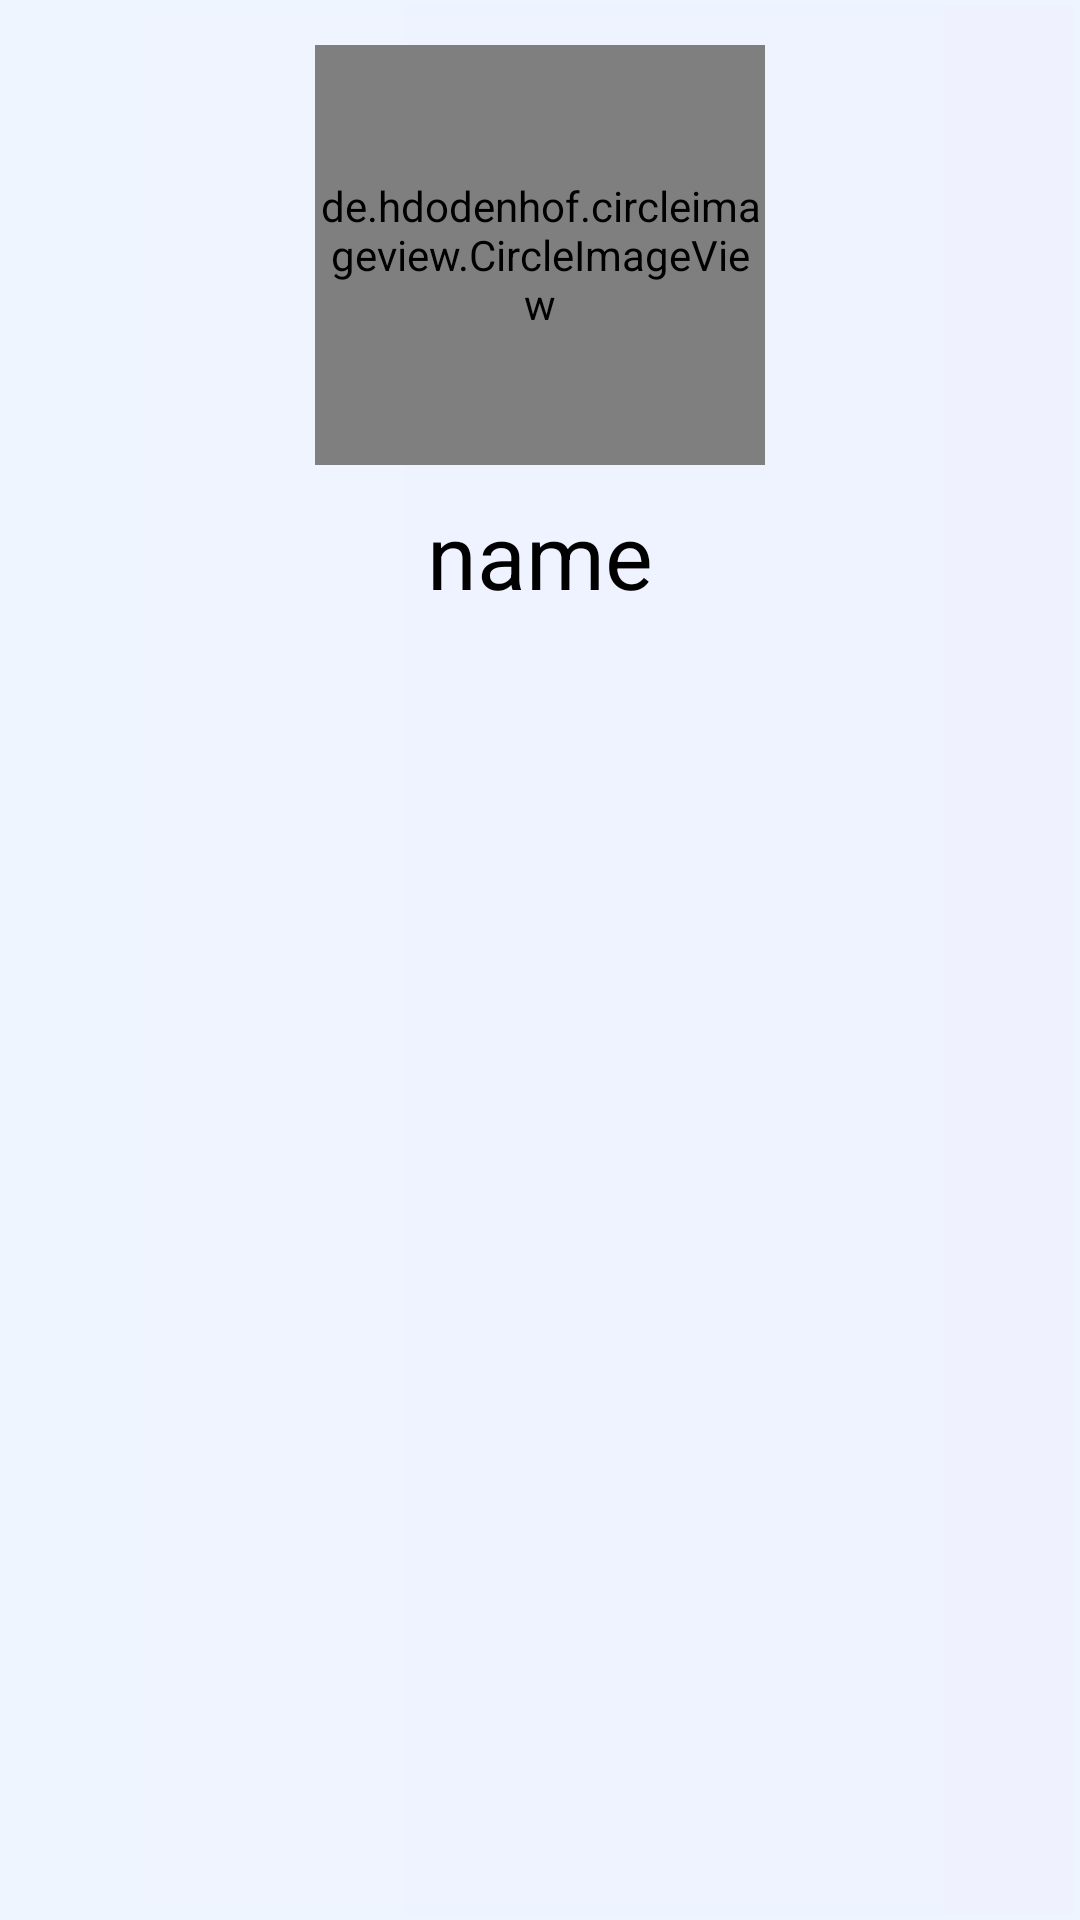

Write the Android layout XML for this screen, with the resource values it uses.
<!-- AndroidManifest.xml: application theme AppTheme -->
<!-- res/layout/activity_profile.xml -->
<?xml version="1.0" encoding="utf-8"?>
<RelativeLayout xmlns:android="http://schemas.android.com/apk/res/android"
    xmlns:app="http://schemas.android.com/apk/res-auto"
    xmlns:tools="http://schemas.android.com/tools"
    android:layout_width="match_parent"
    android:layout_height="match_parent"
    android:background="@drawable/background"
    android:padding="5dp"
    tools:context=".ProfileActivity">

    <de.hdodenhof.circleimageview.CircleImageView
        android:id="@+id/profilePicCiv"
        android:layout_width="match_parent"
        android:layout_height="140dp"
        android:layout_alignParentStart="true"
        android:layout_alignParentEnd="true"
        android:layout_marginStart="100dp"
        android:layout_marginTop="10dp"
        android:layout_marginEnd="100dp"
        android:layout_marginBottom="0dp"
        android:src="@drawable/ic_launcher_background" />

    <TextView
        android:id="@+id/profileNameTV"
        android:layout_width="match_parent"
        android:layout_height="50dp"
        android:layout_below="@+id/profilePicCiv"
        android:layout_alignParentStart="true"
        android:layout_alignParentEnd="true"
        android:layout_marginStart="20dp"
        android:layout_marginTop="5dp"
        android:layout_marginEnd="20dp"
        android:layout_marginBottom="17dp"
        android:gravity="center"
        android:text="name"
        android:textColor="#000"
        android:textSize="30sp"
        android:textStyle="normal" />

    <androidx.recyclerview.widget.RecyclerView
        android:id="@+id/myPost_recyclerView"
        android:layout_width="match_parent"
        android:layout_height="wrap_content"
        android:layout_below="@+id/profileNameTV">

    </androidx.recyclerview.widget.RecyclerView>
</RelativeLayout>
<!-- resources referenced by this layout -->
<resources>
  <!-- drawable background (drawable) -->
  <?xml version="1.0" encoding="utf-8"?>
  <shape
      xmlns:android="http://schemas.android.com/apk/res/android">
      <stroke
          android:width="2dp"
          android:color="#EFF5FF"/>
      <corners
          android:radius="0dp" />
  
      <gradient
          android:endColor="#EFF5FF"
          android:centerColor="#EFF3FF"
          android:startColor="#EFF1FF"
          android:angle="180"/>
  
  
  </shape>
  <style name="AppTheme" parent="Theme.AppCompat.Light.DarkActionBar">
          
          <item name="colorPrimary">#09B487</item>
          <item name="colorPrimaryDark">#109C8D</item>
          <item name="colorAccent">@color/colorAccent</item>
      </style>
  <color name="colorAccent">#D81B60</color>
</resources>
